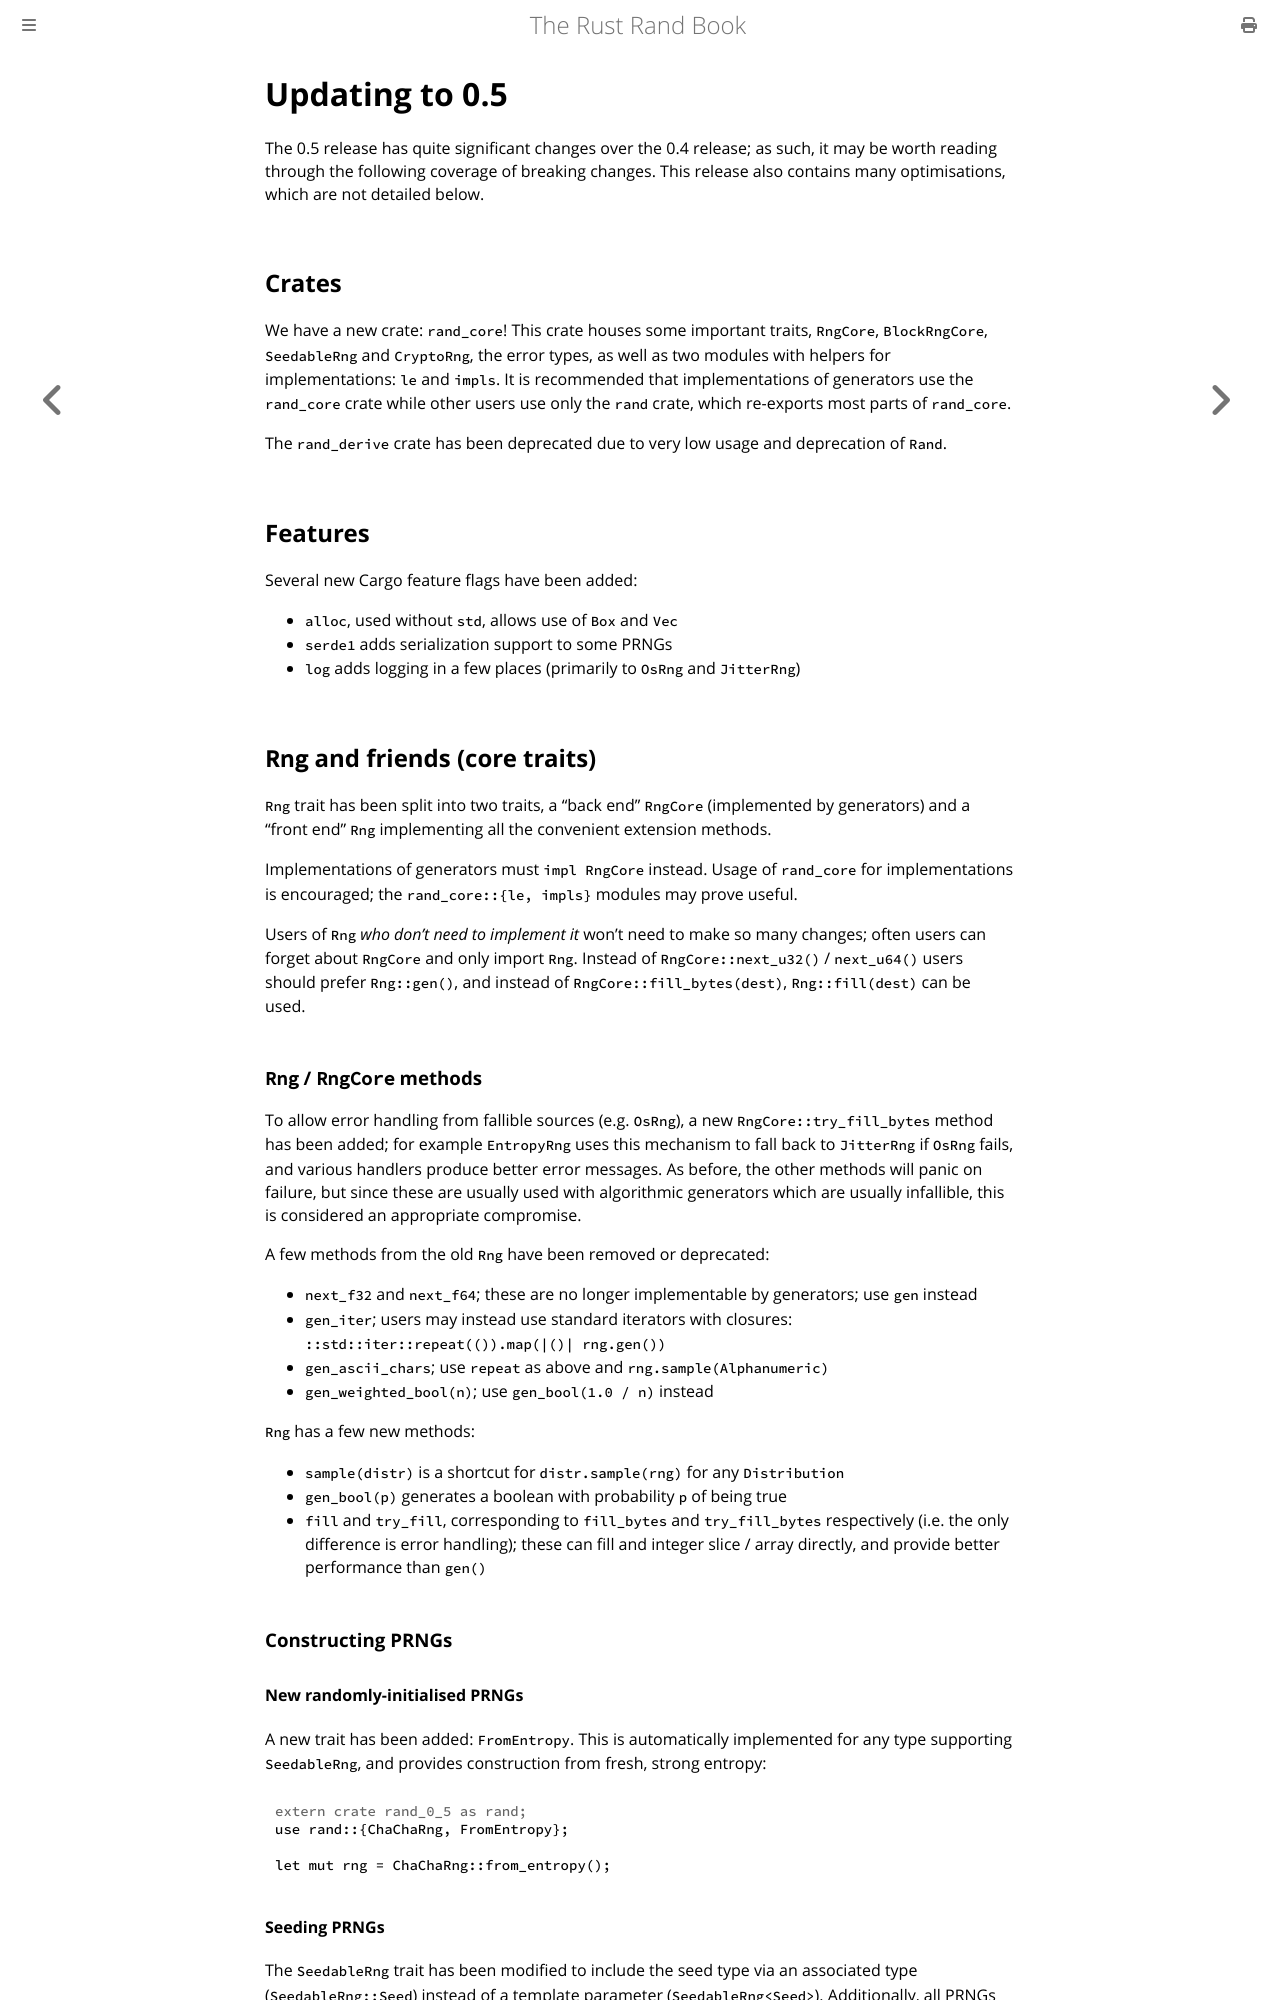

repository: rust-random/book · page: update-0.5.html · generator: mdbook

# Updating to 0.5

The 0.5 release has quite significant changes over the 0.4 release; as such,
it may be worth reading through the following coverage of breaking changes.
This release also contains many optimisations, which are not detailed below.

## Crates

We have a new crate: `rand_core`! This crate houses some important traits,
`RngCore`, `BlockRngCore`, `SeedableRng` and `CryptoRng`, the error types, as
well as two modules with helpers for implementations: `le` and `impls`. It is
recommended that implementations of generators use the `rand_core` crate while
other users use only the `rand` crate, which re-exports most parts of `rand_core`.

The `rand_derive` crate has been deprecated due to very low usage and
deprecation of `Rand`.

## Features

Several new Cargo feature flags have been added:

-   `alloc`, used without `std`, allows use of `Box` and `Vec`
-   `serde1` adds serialization support to some PRNGs
-   `log` adds logging in a few places (primarily to `OsRng` and `JitterRng`)

## `Rng` and friends (core traits)

`Rng` trait has been split into two traits, a "back end" `RngCore` (implemented
by generators) and a "front end" `Rng` implementing all the convenient extension
methods.

Implementations of generators must `impl RngCore` instead. Usage of `rand_core`
for implementations is encouraged; the `rand_core::{le, impls}` modules may
prove useful.

Users of `Rng` *who don't need to implement it* won't need to make so many
changes; often users can forget about `RngCore` and only import `Rng`. Instead
of `RngCore::next_u32()` / `next_u64()` users should prefer `Rng::gen()`, and
instead of `RngCore::fill_bytes(dest)`, `Rng::fill(dest)` can be used.

### `Rng` / `RngCore` methods

To allow error handling from fallible sources (e.g. `OsRng`), a new
`RngCore::try_fill_bytes` method has been added; for example `EntropyRng` uses
this mechanism to fall back to `JitterRng` if `OsRng` fails, and various
handlers produce better error messages.
As before, the other methods will panic on failure, but since these are usually
used with algorithmic generators which are usually infallible, this is
considered an appropriate compromise.

A few methods from the old `Rng` have been removed or deprecated:

-   `next_f32` and `next_f64`; these are no longer implementable by generators;
    use `gen` instead
-   `gen_iter`; users may instead use standard iterators with closures:
    `::std::iter::repeat(()).map(|()| rng.gen())`
-   `gen_ascii_chars`; use `repeat` as above and `rng.sample(Alphanumeric)`
-   `gen_weighted_bool(n)`; use `gen_bool(1.0 / n)` instead

`Rng` has a few new methods:

-   `sample(distr)` is a shortcut for `distr.sample(rng)` for any `Distribution`
-   `gen_bool(p)` generates a boolean with probability `p` of being true
-   `fill` and `try_fill`, corresponding to `fill_bytes` and `try_fill_bytes`
    respectively (i.e. the only difference is error handling); these can fill
    and integer slice / array directly, and provide better performance
    than `gen()`

### Constructing PRNGs

#### New randomly-initialised PRNGs

A new trait has been added: `FromEntropy`. This is automatically implemented for
any type supporting `SeedableRng`, and provides construction from fresh, strong
entropy:

```rust,noplayground
# extern crate rand_0_5 as rand;
use rand::{ChaChaRng, FromEntropy};

let mut rng = ChaChaRng::from_entropy();
```
